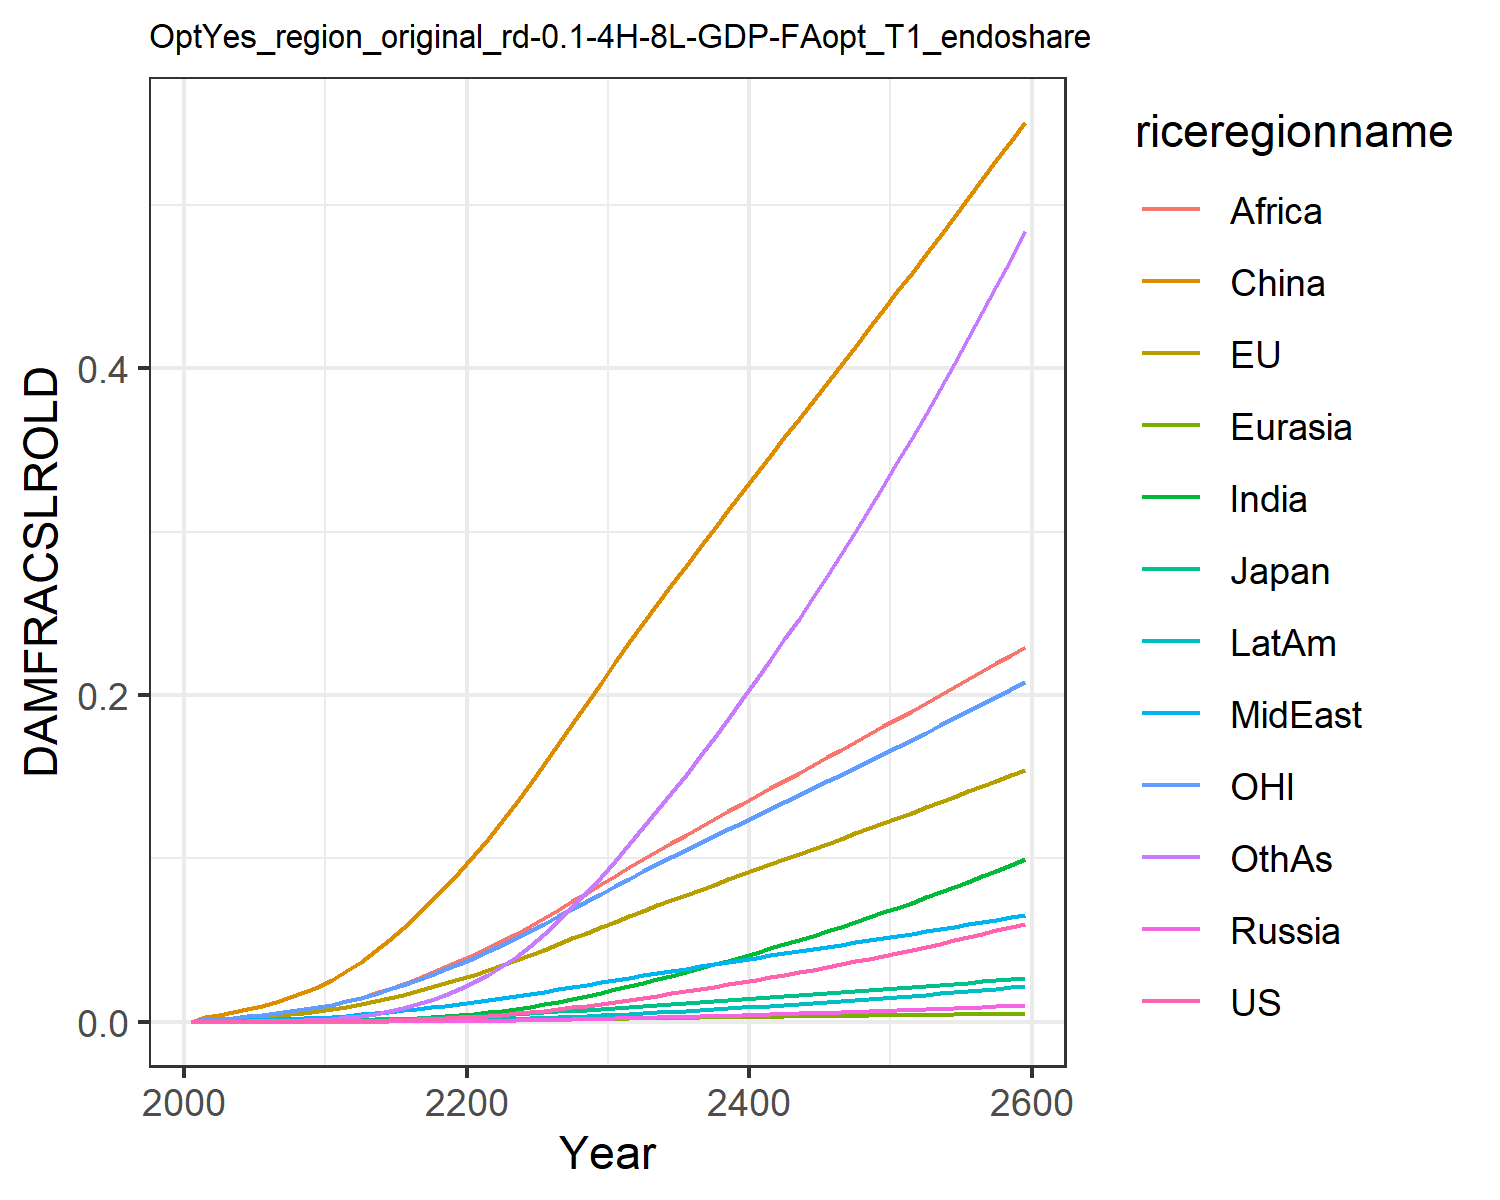

Source data for this figure (header and first rows):
0.0, 0.0, 0.0, 0.0, 0.0, 0.0, 0.0, 0.0, 0.0, 0.0, 0.0, 0.0
7.568837115610997e-6, 0.0011, 0.0001307, 1.2562195666911276e-6, 2.7019116353731195e-5, 0.002852, 7.549228965252303e-6, 0.0003362, 0.0008541, 2.0997906191848384e-6, 0.0015, 3.669270656486269e-5
1.1375371723426088e-5, 0.001383, 0.0001609, 1.9006729285970478e-6, 3.4617563633918466e-5, 0.004144, 1.2478005889858303e-5, 0.0004531, 0.001189, 3.311117221288347e-6, 0.001912, 5.817517065982844e-5
1.944907124224826e-5, 0.001859, 0.000213, 3.2057216858170364e-6, 4.77112025224617e-5, 0.005721, 2.252458047339694e-5, 0.0006368, 0.001738, 5.827753917084543e-6, 0.002579, 0.0001058
3.1399448010126e-5, 0.002414, 0.0002724, 5.105693858534218e-6, 6.329622925040627e-5, 0.007578, 3.804930722848297e-5, 0.0008594, 0.002432, 9.640651789541653e-6, 0.003358, 0.0001803
4.842090861802888e-5, 0.003054, 0.0003376, 7.788976758583802e-6, 8.157813420950611e-5, 0.009726, 6.09944157143021e-5, 0.001123, 0.003288, 1.5151091703354328e-5, 0.004245, 0.0002914
7.166594443563325e-5, 0.003771, 0.0004137, 1.1447071181780662e-5, 0.0001025, 0.01216, 9.309810264765627e-5, 0.001423, 0.00428, 2.2750841856032782e-5, 0.005232, 0.0004481
0.0001023, 0.004562, 0.0005005, 1.6261027329544205e-5, 0.0001261, 0.01489, 0.0001364, 0.001761, 0.005405, 3.290424703471507e-5, 0.006312, 0.0006608
0.0001417, 0.005428, 0.0005956, 2.238610463512842e-5, 0.0001522, 0.01791, 0.0001932, 0.002141, 0.006693, 4.6082492233055345e-5, 0.00749, 0.0009421
0.0001911, 0.006361, 0.0006986, 2.9963309904201555e-5, 0.0001808, 0.02119, 0.0002657, 0.002563, 0.008143, 6.270222589264885e-5, 0.008757, 0.001303
0.0002728, 0.007662, 0.0008445, 4.243754429136686e-5, 0.0002203, 0.02573, 0.0003859, 0.00315, 0.01016, 9.021791080661675e-5, 0.01053, 0.001904
0.0003809, 0.009153, 0.001015, 5.921050702687146e-5, 0.000266, 0.03098, 0.0005472, 0.003804, 0.01241, 0.0001269, 0.01255, 0.002709
0.0005123, 0.01076, 0.001204, 8.017341445298344e-5, 0.0003161, 0.03675, 0.0007469, 0.004477, 0.01476, 0.000172, 0.01474, 0.003706
0.0006787, 0.01255, 0.001419, 0.0001068, 0.0003719, 0.04304, 0.0009996, 0.005226, 0.01733, 0.0002291, 0.01718, 0.004958
0.0008819, 0.01449, 0.001655, 0.0001395, 0.0004326, 0.0499, 0.001312, 0.006032, 0.02012, 0.0002992, 0.0198, 0.00651
0.001126, 0.01655, 0.001912, 0.000179, 0.0004981, 0.05731, 0.001691, 0.006893, 0.02313, 0.0003839, 0.02261, 0.008398
0.001417, 0.01876, 0.002191, 0.0002262, 0.0005683, 0.06524, 0.002144, 0.007809, 0.02633, 0.0004847, 0.02559, 0.01066
0.001757, 0.02109, 0.002492, 0.0002818, 0.000643, 0.07368, 0.002678, 0.008776, 0.02972, 0.0006032, 0.02876, 0.01332
0.002153, 0.02356, 0.002816, 0.0003465, 0.000722, 0.0826, 0.0033, 0.009792, 0.03329, 0.0007407, 0.0321, 0.01643
0.002607, 0.02615, 0.003164, 0.0004211, 0.0008053, 0.09197, 0.004016, 0.01086, 0.03701, 0.0008988, 0.03561, 0.02
0.003124, 0.02886, 0.003536, 0.0005064, 0.0008926, 0.1018, 0.004832, 0.01196, 0.04089, 0.001079, 0.03928, 0.02408
0.003708, 0.03169, 0.003932, 0.0006028, 0.0009843, 0.1121, 0.005762, 0.01313, 0.04498, 0.001283, 0.04311, 0.02873
0.004362, 0.03464, 0.004353, 0.000711, 0.00108, 0.1229, 0.006818, 0.01437, 0.04929, 0.001515, 0.0471, 0.034
0.005091, 0.03771, 0.0048, 0.0008317, 0.001181, 0.1341, 0.008003, 0.01566, 0.05387, 0.001774, 0.05125, 0.03991
0.005897, 0.04089, 0.005272, 0.0009656, 0.001284, 0.1457, 0.00932, 0.01699, 0.05864, 0.002063, 0.05554, 0.04648
0.006786, 0.04418, 0.00577, 0.001113, 0.001392, 0.1576, 0.01078, 0.01838, 0.06359, 0.002381, 0.05997, 0.05374
0.007755, 0.04756, 0.006292, 0.001275, 0.001503, 0.17, 0.01237, 0.0198, 0.06869, 0.002729, 0.06452, 0.06168
0.008797, 0.05099, 0.006833, 0.001448, 0.001615, 0.1825, 0.01409, 0.02125, 0.07387, 0.003104, 0.06915, 0.07023
0.009898, 0.05444, 0.007388, 0.001632, 0.001729, 0.195, 0.01591, 0.0227, 0.07909, 0.003501, 0.0738, 0.07927
0.01105, 0.05789, 0.007951, 0.001824, 0.001842, 0.2076, 0.01782, 0.02415, 0.08431, 0.003918, 0.07844, 0.08874
0.01224, 0.06133, 0.008521, 0.002024, 0.001955, 0.2201, 0.01981, 0.0256, 0.08951, 0.004351, 0.08306, 0.09858
0.01347, 0.0647, 0.00909, 0.002229, 0.002067, 0.2323, 0.02185, 0.02703, 0.09463, 0.004796, 0.0876, 0.1087
0.01472, 0.068, 0.009657, 0.002439, 0.002176, 0.2443, 0.02394, 0.02843, 0.09966, 0.00525, 0.09204, 0.119
0.016, 0.07126, 0.01022, 0.002653, 0.002284, 0.256, 0.02608, 0.02982, 0.1046, 0.005714, 0.09643, 0.1296
0.01731, 0.07449, 0.01079, 0.002872, 0.002391, 0.2677, 0.02826, 0.03119, 0.1095, 0.006189, 0.1008, 0.1403
0.01865, 0.07768, 0.01136, 0.003096, 0.002496, 0.2792, 0.0305, 0.03255, 0.1144, 0.006674, 0.1051, 0.1513
0.02001, 0.08085, 0.01194, 0.003324, 0.002601, 0.2906, 0.03277, 0.0339, 0.1192, 0.007168, 0.1093, 0.1625
0.02139, 0.084, 0.01251, 0.003556, 0.002706, 0.3019, 0.0351, 0.03524, 0.124, 0.007673, 0.1136, 0.1739
0.02281, 0.08713, 0.01309, 0.003794, 0.00281, 0.3131, 0.03746, 0.03658, 0.1288, 0.008188, 0.1178, 0.1855
0.02426, 0.09026, 0.01368, 0.004036, 0.002914, 0.3243, 0.03988, 0.03791, 0.1335, 0.008713, 0.122, 0.1973
0.02573, 0.09338, 0.01427, 0.004284, 0.003017, 0.3355, 0.04235, 0.03924, 0.1382, 0.009249, 0.1262, 0.2093
0.02724, 0.09649, 0.01486, 0.004536, 0.00312, 0.3466, 0.04486, 0.04056, 0.1429, 0.009797, 0.1303, 0.2216
0.02877, 0.09961, 0.01546, 0.004794, 0.003224, 0.3577, 0.04743, 0.04189, 0.1477, 0.01036, 0.1345, 0.2341
0.03034, 0.1027, 0.01607, 0.005057, 0.003327, 0.3688, 0.05005, 0.04322, 0.1524, 0.01093, 0.1387, 0.2468
0.03194, 0.1058, 0.01668, 0.005325, 0.003431, 0.3799, 0.05272, 0.04455, 0.1571, 0.01151, 0.1429, 0.2598
0.03357, 0.109, 0.0173, 0.005599, 0.003535, 0.3911, 0.05544, 0.04589, 0.1618, 0.0121, 0.1471, 0.2729
0.03524, 0.1121, 0.01793, 0.005879, 0.003639, 0.4022, 0.05822, 0.04723, 0.1665, 0.01271, 0.1514, 0.2864
0.03694, 0.1153, 0.01856, 0.006164, 0.003743, 0.4134, 0.06105, 0.04857, 0.1713, 0.01333, 0.1556, 0.3001
0.03867, 0.1184, 0.01921, 0.006456, 0.003848, 0.4246, 0.06394, 0.04992, 0.176, 0.01396, 0.1598, 0.314
0.04044, 0.1216, 0.01986, 0.006753, 0.003954, 0.4358, 0.06689, 0.05128, 0.1808, 0.0146, 0.1641, 0.3282
0.04224, 0.1248, 0.02052, 0.007056, 0.00406, 0.4471, 0.06989, 0.05264, 0.1856, 0.01526, 0.1684, 0.3426
0.04408, 0.128, 0.02118, 0.007365, 0.004166, 0.4584, 0.07295, 0.05401, 0.1904, 0.01593, 0.1727, 0.3573
0.04596, 0.1313, 0.02186, 0.00768, 0.004273, 0.4698, 0.07606, 0.05538, 0.1952, 0.01661, 0.177, 0.3722
0.04787, 0.1345, 0.02254, 0.008002, 0.004381, 0.4812, 0.07924, 0.05677, 0.2, 0.0173, 0.1814, 0.3874
0.04981, 0.1378, 0.02323, 0.008329, 0.004489, 0.4926, 0.08247, 0.05816, 0.2049, 0.01801, 0.1858, 0.4028
0.0518, 0.141, 0.02393, 0.008663, 0.004598, 0.5041, 0.08576, 0.05956, 0.2098, 0.01873, 0.1902, 0.4185
0.05381, 0.1443, 0.02464, 0.009002, 0.004708, 0.5157, 0.08911, 0.06097, 0.2147, 0.01947, 0.1946, 0.4345
0.05587, 0.1477, 0.02536, 0.009348, 0.004818, 0.5273, 0.09251, 0.06239, 0.2196, 0.02022, 0.1991, 0.4507
0.05796, 0.151, 0.02609, 0.0097, 0.004929, 0.539, 0.09598, 0.06382, 0.2246, 0.02098, 0.2036, 0.4671
0.06009, 0.1544, 0.02682, 0.01006, 0.005041, 0.5508, 0.0995, 0.06525, 0.2296, 0.02175, 0.2081, 0.4838
